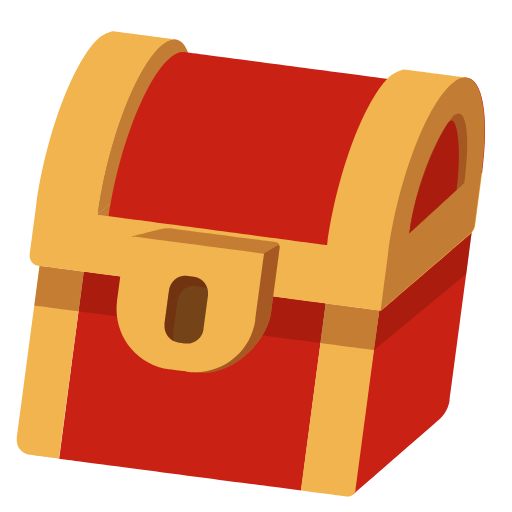
t = 0.00 s
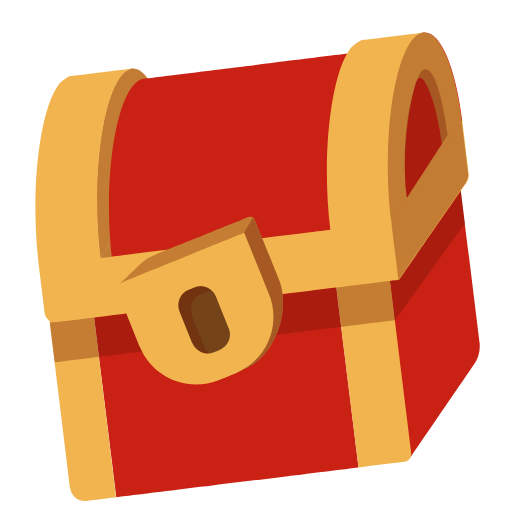
t = 0.80 s
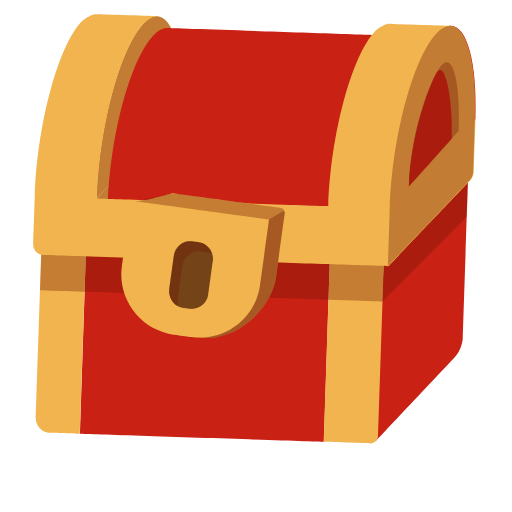
t = 1.67 s
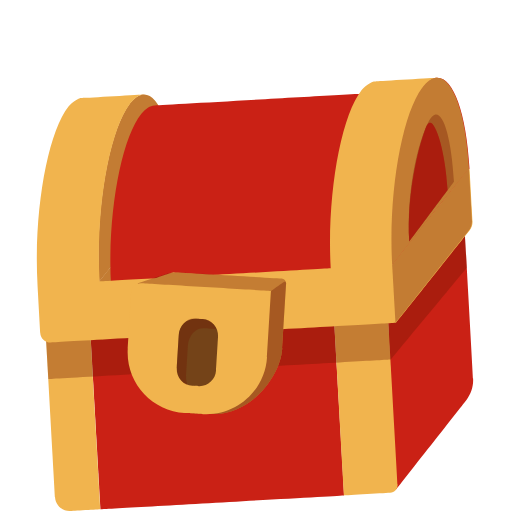
t = 2.48 s
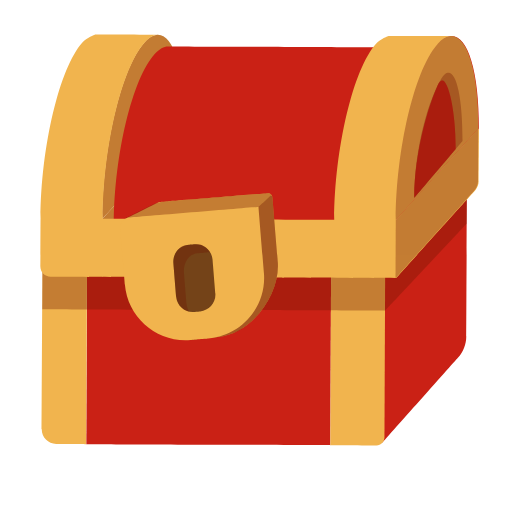
t = 3.37 s
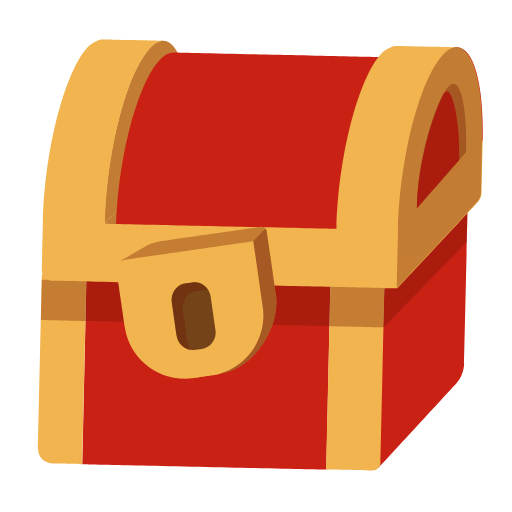
t = 4.15 s

The animated SVG that drew these frames (rendered in a browser with its animation timeline set to each time). Animation: 14 SMIL elements (animateTransform=14); one cycle of 5.00 s, repeats indefinitely.

<svg xmlns:xlink="http://www.w3.org/1999/xlink" xmlns="http://www.w3.org/2000/svg" width="228" inkscape:export-ydpi="96" xmlns:dc="http://purl.org/dc/elements/1.1/" viewBox="0 0 228 228" xmlns:rdf="http://www.w3.org/1999/02/22-rdf-syntax-ns#" inkscape:export-xdpi="96" version="1.1" xmlns:sodipodi="http://sodipodi.sourceforge.net/DTD/sodipodi-0.dtd" height="228" xmlns:svg="http://www.w3.org/2000/svg" xmlns:cc="http://creativecommons.org/ns#" xmlns:inkscape="http://www.inkscape.org/namespaces/inkscape" xmlns:osb="http://www.openswatchbook.org/uri/2009/osb" style="fill:none;stroke:none;">
    <defs>
        <clipPath id="clip_PreCompLayer_ff946ce58aa943c4b615cc4ee00e0ff1" clipPathUnits="userSpaceOnUse">
            <rect width="189" y="0" x="0" height="125"/>
        </clipPath>
        <clipPath id="clip_PreCompLayer_f9da0bbd21fd445da965a5a41744d58b" clipPathUnits="userSpaceOnUse">
            <rect width="189" y="0" x="0" height="59"/>
        </clipPath>
        <clipPath id="clip_PreCompLayer_5bf6cef5fcad4ff69f886f4012bf6747" clipPathUnits="userSpaceOnUse">
            <rect width="196" y="0" x="0" height="109"/>
        </clipPath>
        <clipPath id="clip_PreCompLayer_c5c73a21d9c84201a8c3eda62634b619" clipPathUnits="userSpaceOnUse">
            <rect width="37" y="0" x="0" height="108"/>
        </clipPath>
        <clipPath id="clip_PreCompLayer_0e8ad66f5f9b4323b40f545914d5bcde" clipPathUnits="userSpaceOnUse">
            <rect width="37" y="0" x="0" height="108"/>
        </clipPath>
        <clipPath id="clip_PreCompLayer_ff49719fd365419aada5e074847ad1bb" clipPathUnits="userSpaceOnUse">
            <rect width="69" y="0" x="0" height="63"/>
        </clipPath>
    </defs>
    <sodipodi:namedview borderlayer="true" pagecolor="#ffffff" bordercolor="#666666" inkscape:pagecheckerboard="true" inkscape:document-units="px"/>
    <title>questAvailable</title>
    <g id="MainComposition_fc17fcd2aeaa46a2988150c3cb10256f" inkscape:label="questAvailable" inkscape:groupmode="layer">
        <g transform="translate(114 116.927)">
            <g transform="rotate(5.625)">
                <g transform="scale(1 1)">
                    <g transform="translate(0 0)">
                        <g id="Layer_f1d546557b9a43fdb001d5edf78376fc_Layer_94b8791180c34db6be64bc772b66e65e" inkscape:label="▽ bottomBox (Null 1)" inkscape:groupmode="layer">
                            <g id="Layer_f1d546557b9a43fdb001d5edf78376fc" transform="matrix(1, 0, 0, 1, 0, 0)" inkscape:label="▽ bottomBox" inkscape:groupmode="layer" opacity="1">
                                <g id="PreCompLayer_ff946ce58aa943c4b615cc4ee00e0ff1" transform="matrix(1, 0, 0, 1, -95, -24)" inkscape:label="▽ bottomBox" inkscape:groupmode="layer" opacity="1">
                                    <g id="Layer_abd53b73f22f4182876b36295499e8f2" transform="matrix(1, 0, 0, 1, 170.264, 61.891)" inkscape:label="Fill 1" inkscape:groupmode="layer" opacity="1">
                                        <g id="Fill_30ef5772300441b395c214355aed1951" fill-opacity="1" transform="matrix(1, 0, 0, 1, 0, 0)" fill="#ca2115" inkscape:label="Fill 1" opacity="1">
                                            <path sodipodi:nodetypes="cccccc" d="M 15.009,23.759 C 15.009,23.759 -18.601,61.889 -18.601,61.889 -18.601,61.889 -17.641,-21.061 -17.641,-21.061 -17.641,-21.061 18.599,-61.891 18.599,-61.891 18.599,-61.891 18.599,14.299 18.599,14.299 18.599,17.789 17.319,21.149 15.009,23.759" style=""/>
                                        </g>
                                    </g>
                                    <g id="Layer_3d085d4829e1479e8869f49d73f23419" transform="matrix(1, 0, 0, 1, 74.207, 82.869)" inkscape:label="Fill 3" inkscape:groupmode="layer" opacity="1">
                                        <g id="Fill_4374f5eef74b48f7b44262863640fdca" fill-opacity="1" transform="matrix(1, 0, 0, 1, 0, 0)" fill="#ca2115" inkscape:label="Fill 3" opacity="1">
                                            <path sodipodi:nodetypes="cccc" d="M -54.336,42.033 C -54.336,42.033 54.334,42.033 54.334,42.033 54.334,42.033 54.334,-42.037 54.334,-42.037 54.334,-42.037 -54.336,-42.037 -54.336,-42.037 -54.336,-42.037 -54.336,42.033 -54.336,42.033 Z" style=""/>
                                        </g>
                                    </g>
                                    <g id="Layer_f84eca5659b04696901d856d43bafb80" transform="matrix(1, 0, 0, 1, 9.935, 82.869)" inkscape:label="Fill 5" inkscape:groupmode="layer" opacity="1">
                                        <g id="Fill_2b3171cf4bea4a9dab26820313ee1a34" fill-opacity="1" transform="matrix(1, 0, 0, 1, 0, 0)" fill="#f1b44e" inkscape:label="Fill 5" opacity="1">
                                            <path sodipodi:nodetypes="ccccc" d="M -9.935,-42.037 C -9.935,-42.037 -9.935,35.543 -9.935,35.543 -9.935,39.133 -7.045,42.033 -3.475,42.033 -3.475,42.033 9.935,42.033 9.935,42.033 9.935,42.033 9.935,-42.037 9.935,-42.037 9.935,-42.037 -9.935,-42.037 -9.935,-42.037 Z" style=""/>
                                        </g>
                                    </g>
                                    <g id="Layer_13db55820d774e0da6baae7b57f757a7" transform="matrix(1, 0, 0, 1, 140.581, 82.869)" inkscape:label="Fill 6" inkscape:groupmode="layer" opacity="1">
                                        <g id="Fill_1b39b2f9e4f14d23bf34cdda77c9aa3a" fill-opacity="1" transform="matrix(1, 0, 0, 1, 0, 0)" fill="#f1b44e" inkscape:label="Fill 6" opacity="1">
                                            <path sodipodi:nodetypes="ccccc" d="M -12.038,-42.037 C -12.038,-42.037 -12.038,42.033 -12.038,42.033 -12.038,42.033 8.502,42.033 8.502,42.033 10.452,42.033 12.042,40.453 12.042,38.513 12.042,38.513 12.042,-42.037 12.042,-42.037 12.042,-42.037 -12.038,-42.037 -12.038,-42.037 Z" style=""/>
                                        </g>
                                    </g>
                                </g>
                            </g>
                        </g>
                    </g>
                </g>
                <animateTransform repeatCount="indefinite" dur="5.000000" keyTimes="0.000000; 0.080000; 0.156667; 0.210000; 0.263333; 0.316667; 0.383333; 0.463333; 0.540000; 0.593333; 0.646667; 0.700000; 0.763333; 0.843333; 0.973333; 0.996667; 1" begin="0.000000" calcMode="spline" type="rotate" attributeName="transform" values="7.5; 0; -7.5; 0; 7.5; 0; 7.5; 0; -7.5; 0; 0.5; 0; 7.5; 0; 0; 7.5; 7.5" keySplines="0.167000 0.167000 0.833000 0.833000; 0.167000 0.167000 0.833000 0.833000; 0.167000 0.167000 0.833000 0.833000; 0.167000 0.167000 0.833000 0.833000; 0.167000 0.167000 0.833000 0.833000; 0.167000 0.167000 0.833000 0.833000; 0.167000 0.167000 0.833000 0.833000; 0.167000 0.167000 0.833000 0.833000; 0.167000 0.167000 0.833000 0.833000; 0.167000 0.167000 0.833000 0.833000; 0.167000 0.167000 0.833000 0.833000; 0.167000 0.167000 0.833000 0.833000; 0.167000 0.167000 0.833000 0.833000; 0.167000 0.167000 0.833000 0.833000; 0.167000 0.167000 0.833000 0.833000; 0.167000 0.167000 0.833000 0.833000"/>
            </g>
            <animateTransform repeatCount="indefinite" dur="5.000000" keyTimes="0.000000; 0.098593; 0.193333; 0.347417; 0.490000; 0.657280; 0.753333; 0.906100; 0.996667; 1" begin="0.000000" calcMode="spline" type="translate" attributeName="transform" values="114 114; 114 92; 114 123; 114 92; 114 123; 114 92; 114 123; 114 92; 114 114; 114 114" keySplines="0.167000 0.167000 0.833000 0.833000; 0.167000 0.167000 0.833000 0.833000; 0.167000 0.167000 0.833000 0.833000; 0.167000 0.167000 0.833000 0.833000; 0.167000 0.167000 0.833000 0.833000; 0.167000 0.167000 0.833000 0.833000; 0.167000 0.167000 0.833000 0.833000; 0.167000 0.167000 0.833000 0.833000; 0.000000 0.000000 0.000000 0.000000"/>
        </g>
        <g transform="translate(114 116.927)">
            <g transform="rotate(5.625)">
                <g transform="scale(1 1)">
                    <g transform="translate(0 0)">
                        <g id="Layer_ca53669c91254cdfa29a0ef41d8b9507_Layer_94b8791180c34db6be64bc772b66e65e" inkscape:label="▽ shadow (Null 1)" inkscape:groupmode="layer">
                            <g id="Layer_ca53669c91254cdfa29a0ef41d8b9507" transform="matrix(1, 0, 0, 1, 0, 0)" inkscape:label="▽ shadow" inkscape:groupmode="layer" opacity="1">
                                <g transform="translate(-0.5 12.6262)">
                                    <g transform="rotate(0)">
                                        <g transform="scale(1 1)">
                                            <g transform="translate(-94.5 -29.5)">
                                                <g id="PreCompLayer_f9da0bbd21fd445da965a5a41744d58b" inkscape:label="▽ shadow" inkscape:groupmode="layer" opacity="1">
                                                    <g id="Layer_5475fa397d564ca2b7a4362ee13cd11c" transform="matrix(1, 0, 0, 1, 76.31, 49.793)" inkscape:label="Fill 7" inkscape:groupmode="layer" opacity="0.3499999940395355">
                                                        <g id="Fill_51121b60232b48fca3493264464f4e9e" fill-opacity="1" transform="matrix(1, 0, 0, 1, 0, 0)" fill="#701604" inkscape:label="Fill 7" opacity="1">
                                                            <path sodipodi:nodetypes="cccc" d="M 76.31,-8.916 C 76.31,-8.916 -76.31,-8.916 -76.31,-8.916 -76.31,-8.916 -76.31,8.914 -76.31,8.914 -76.31,8.914 76.31,8.914 76.31,8.914" style=""/>
                                                        </g>
                                                    </g>
                                                    <g id="Layer_0336225c24b340ccaddbab601c2cfe5a" transform="matrix(1, 0, 0, 1, 170.743, 29.355)" inkscape:label="Fill 8" inkscape:groupmode="layer" opacity="0.3499999940395355">
                                                        <g id="Fill_2bfd612d6c6f4f99a7e9e749aac40b73" fill-opacity="1" transform="matrix(1, 0, 0, 1, 0, 0)" fill="#701604" inkscape:label="Fill 8" opacity="1">
                                                            <path sodipodi:nodetypes="cccc" d="M -18.123,29.355 C -18.123,29.355 18.127,-9.605 18.127,-9.605 18.127,-9.605 18.127,-29.355 18.127,-29.355 18.127,-29.355 -18.123,11.525 -18.123,11.525" style=""/>
                                                        </g>
                                                    </g>
                                                </g>
                                            </g>
                                        </g>
                                    </g>
                                    <animateTransform repeatCount="indefinite" dur="5.000000" keyTimes="0.000000; 0.083333; 0.106667; 0.206667; 0.253333; 0.300000; 0.356667; 0.450000; 0.543333; 0.693333; 0.733333; 0.760000; 0.843333; 0.873333; 0.913333; 0.946667; 1" begin="0.000000" calcMode="spline" type="translate" attributeName="transform" values="-0.5 5.5; -0.5 14.5; -0.5 5.5; -0.5 11.5; -0.5 6.5; -0.5 5.306; -0.5 10.5; -0.5 5.5; -0.5 19.5; -0.5 10.5; -0.5 4.325; -0.5 14.985; -0.5 6.5; -0.5 16.5; -0.5 9.5; -0.5 3.5; -0.5 3.5" keySplines="0.167000 0.167000 0.833000 0.833000; 0.167000 0.167000 0.833000 0.833000; 0.167000 0.167000 0.833000 0.833000; 0.167000 0.167000 0.833000 0.833000; 0.167000 0.167000 0.833000 0.833000; 0.167000 0.167000 0.833000 0.833000; 0.167000 0.167000 0.833000 0.833000; 0.167000 0.167000 0.833000 0.833000; 0.167000 0.167000 0.833000 0.833000; 0.167000 0.167000 0.833000 0.833000; 0.167000 0.167000 0.833000 0.833000; 0.167000 0.167000 0.833000 0.833000; 0.167000 0.167000 0.833000 0.833000; 0.167000 0.167000 0.833000 0.833000; 0.167000 0.167000 0.833000 0.833000; 0.000000 0.000000 0.000000 0.000000"/>
                                </g>
                            </g>
                        </g>
                    </g>
                </g>
                <animateTransform repeatCount="indefinite" dur="5.000000" keyTimes="0.000000; 0.080000; 0.156667; 0.210000; 0.263333; 0.316667; 0.383333; 0.463333; 0.540000; 0.593333; 0.646667; 0.700000; 0.763333; 0.843333; 0.973333; 0.996667; 1" begin="0.000000" calcMode="spline" type="rotate" attributeName="transform" values="7.5; 0; -7.5; 0; 7.5; 0; 7.5; 0; -7.5; 0; 0.5; 0; 7.5; 0; 0; 7.5; 7.5" keySplines="0.167000 0.167000 0.833000 0.833000; 0.167000 0.167000 0.833000 0.833000; 0.167000 0.167000 0.833000 0.833000; 0.167000 0.167000 0.833000 0.833000; 0.167000 0.167000 0.833000 0.833000; 0.167000 0.167000 0.833000 0.833000; 0.167000 0.167000 0.833000 0.833000; 0.167000 0.167000 0.833000 0.833000; 0.167000 0.167000 0.833000 0.833000; 0.167000 0.167000 0.833000 0.833000; 0.167000 0.167000 0.833000 0.833000; 0.167000 0.167000 0.833000 0.833000; 0.167000 0.167000 0.833000 0.833000; 0.167000 0.167000 0.833000 0.833000; 0.167000 0.167000 0.833000 0.833000; 0.167000 0.167000 0.833000 0.833000"/>
            </g>
            <animateTransform repeatCount="indefinite" dur="5.000000" keyTimes="0.000000; 0.098593; 0.193333; 0.347417; 0.490000; 0.657280; 0.753333; 0.906100; 0.996667; 1" begin="0.000000" calcMode="spline" type="translate" attributeName="transform" values="114 114; 114 92; 114 123; 114 92; 114 123; 114 92; 114 123; 114 92; 114 114; 114 114" keySplines="0.167000 0.167000 0.833000 0.833000; 0.167000 0.167000 0.833000 0.833000; 0.167000 0.167000 0.833000 0.833000; 0.167000 0.167000 0.833000 0.833000; 0.167000 0.167000 0.833000 0.833000; 0.167000 0.167000 0.833000 0.833000; 0.167000 0.167000 0.833000 0.833000; 0.167000 0.167000 0.833000 0.833000; 0.000000 0.000000 0.000000 0.000000"/>
        </g>
        <g transform="translate(114 116.927)">
            <g transform="rotate(5.625)">
                <g transform="scale(1 1)">
                    <g transform="translate(0 0)">
                        <g id="Layer_39ec11e7444743a0bbb39b0df372428b_Layer_94b8791180c34db6be64bc772b66e65e" inkscape:label="▽ topBox (Null 1)" inkscape:groupmode="layer">
                            <g id="Layer_39ec11e7444743a0bbb39b0df372428b" transform="matrix(1, 0, 0, 1, 0, 0)" inkscape:label="▽ topBox" inkscape:groupmode="layer" opacity="1">
                                <g transform="translate(0.473939 -28.0152)">
                                    <g transform="rotate(0)">
                                        <g transform="scale(1 1)">
                                            <g transform="translate(-98 -54.5)">
                                                <g id="PreCompLayer_5bf6cef5fcad4ff69f886f4012bf6747" inkscape:label="▽ topBox" inkscape:groupmode="layer" opacity="1">
                                                    <g id="Layer_1ed702f0b5aa4da6ba9d1639e617a818" transform="matrix(1, 0, 0, 1, 0, 0)" inkscape:label="▽ Group" inkscape:groupmode="layer" opacity="1">
                                                        <g id="PreCompLayer_c5c73a21d9c84201a8c3eda62634b619" transform="matrix(1, 0, 0, 1, 27.508, 0.006)" inkscape:label="▽ Group" inkscape:groupmode="layer" opacity="1">
                                                            <g id="Layer_fca4c800804b458d8a1462c014f35f67" transform="matrix(1, 0, 0, 1, 18.283, 53.966)" inkscape:label="Combined Shape" inkscape:groupmode="layer" opacity="1">
                                                                <g id="Group_15641624d69b4f70a4a8d56c77b3a33f" transform="matrix(1, 0, 0, 1, 0, 0)" inkscape:label="Combined Shape" opacity="1">
                                                                    <g id="Fill_b50ff2cf154f4b4dbe0dc44a07d81af4" fill-opacity="1" fill="#f1b44e" inkscape:label="Fill 1" style="">
                                                                        <path sodipodi:nodetypes="ccccccc" d="M 5.279,-53.896 C 3.609,-53.626 1.839,-52.516 -0.001,-50.456 -0.001,-50.456 -0.461,-49.846 -0.461,-49.846 -10.341,-38.006 -18.271,-3.436 -18.281,28.144 -18.281,28.144 -0.001,7.654 -0.001,7.654 -0.001,7.654 18.279,-12.836 18.279,-12.836 18.279,-39.096 12.799,-55.126 5.279,-53.896" style=""/>
                                                                        <path sodipodi:nodetypes="ccccc" d="M -18.283,53.968 C -18.283,53.968 16.587,14.888 16.587,14.888 17.677,13.658 18.287,12.078 18.287,10.428 18.287,10.428 18.287,-12.912 18.287,-12.912 18.287,-12.912 -18.283,28.068 -18.283,28.068 -18.283,28.068 -18.283,53.968 -18.283,53.968 Z" style=""/>
                                                                    </g>
                                                                </g>
                                                            </g>
                                                            <g id="Layer_7528ff5e7be44ea5b61c9e9b37a68bc3" transform="matrix(1, 0, 0, 1, 18.283, 53.966)" inkscape:label="Combined Shape" inkscape:groupmode="layer" opacity="0.3499999940395355">
                                                                <g id="Group_b14cb8ccce724a439264ed966d745b51" transform="matrix(1, 0, 0, 1, 0, 0)" inkscape:label="Combined Shape" opacity="1">
                                                                    <g id="Fill_e91d4b86b303483d8e9d67fad890f877" fill-opacity="1" fill="#701604" inkscape:label="Fill 1" style="">
                                                                        <path sodipodi:nodetypes="ccccccc" d="M 5.279,-53.896 C 3.609,-53.626 1.839,-52.516 -0.001,-50.456 -0.001,-50.456 -0.461,-49.846 -0.461,-49.846 -10.341,-38.006 -18.271,-3.436 -18.281,28.144 -18.281,28.144 -0.001,7.654 -0.001,7.654 -0.001,7.654 18.279,-12.836 18.279,-12.836 18.279,-39.096 12.799,-55.126 5.279,-53.896" style=""/>
                                                                        <path sodipodi:nodetypes="ccccc" d="M -18.283,53.968 C -18.283,53.968 16.587,14.888 16.587,14.888 17.677,13.658 18.287,12.078 18.287,10.428 18.287,10.428 18.287,-12.912 18.287,-12.912 18.287,-12.912 -18.283,28.068 -18.283,28.068 -18.283,28.068 -18.283,53.968 -18.283,53.968 Z" style=""/>
                                                                    </g>
                                                                </g>
                                                            </g>
                                                        </g>
                                                    </g>
                                                    <g id="Layer_12fe0b0b8f464a5395e533b2ab18855e" transform="matrix(1, 0, 0, 1, 94.561, 44.688)" inkscape:label="Fill 9" inkscape:groupmode="layer" opacity="1">
                                                        <g id="Fill_73ebaf1a81a84a45bd32005aab3ef4a0" fill-opacity="1" transform="matrix(1, 0, 0, 1, 0, 0)" fill="#ca2115" inkscape:label="Fill 9" opacity="1">
                                                            <path sodipodi:nodetypes="cccccc" d="M 38.705,39.529 C 38.705,8.639 46.695,-25.241 56.545,-36.141 58.415,-38.201 61.895,-39.491 61.895,-39.491 61.895,-39.491 -38.085,-39.531 -38.085,-39.531 -39.945,-39.541 -41.965,-38.451 -44.055,-36.141 -53.905,-25.241 -61.895,8.629 -61.895,39.529 -61.895,39.529 38.705,39.529 38.705,39.529 Z" style=""/>
                                                        </g>
                                                    </g>
                                                    <g id="Layer_de91f71321a34fe3b51ea9a081a1a5c2" transform="matrix(1, 0, 0, 1, 97.507, 53.969)" inkscape:label="Fill 10" inkscape:groupmode="layer" opacity="1">
                                                        <g id="Fill_3c86c54180114a9b9973d2a28ac2b174" fill-opacity="1" transform="matrix(1, 0, 0, 1, 0, 0)" fill="#f1b44e" inkscape:label="Fill 10" opacity="1">
                                                            <path sodipodi:nodetypes="cccccccccccccccccccc" d="M 60.943,28.071 C 60.953,-3.999 69.133,-39.139 79.223,-50.439 81.373,-52.849 83.433,-53.989 85.343,-53.969 85.343,-53.969 58.853,-53.939 58.853,-53.939 58.853,-53.939 57.033,-53.929 57.033,-53.929 57.033,-53.929 53.453,-52.589 51.543,-50.449 41.463,-39.139 33.283,-3.999 33.263,28.071 33.263,28.071 -69.827,28.071 -69.827,28.071 -69.817,-3.999 -61.637,-39.139 -51.547,-50.439 -49.407,-52.849 -47.337,-53.989 -45.427,-53.969 -45.427,-53.969 -71.917,-53.939 -71.917,-53.939 -71.917,-53.939 -73.747,-53.929 -73.747,-53.929 -73.747,-53.929 -77.317,-52.589 -79.227,-50.449 -89.317,-39.139 -97.497,-3.999 -97.507,28.071 -97.507,28.071 -97.507,49.441 -97.507,49.441 -97.507,51.941 -95.477,53.971 -92.977,53.971 -92.977,53.971 60.943,53.971 60.943,53.971 60.943,53.971 95.953,14.721 95.953,14.721 96.953,13.601 97.503,12.161 97.503,10.661 97.503,10.661 97.503,-12.909 97.503,-12.909 97.503,-12.909 60.943,28.071 60.943,28.071 Z" style=""/>
                                                        </g>
                                                    </g>
                                                    <g id="Layer_97ab6b92c5e5405aa1ee239b8909c688" transform="matrix(1, 0, 0, 1, 176.73, 41.061)" inkscape:label="Fill 12" inkscape:groupmode="layer" opacity="1">
                                                        <g id="Fill_baa8c8d2adc94b23b3f882b8c2953e0f" fill-opacity="1" transform="matrix(1, 0, 0, 1, 0, 0)" fill="#ca2115" inkscape:label="Fill 12" opacity="1">
                                                            <path sodipodi:nodetypes="ccccccc" d="M 5.279,-40.984 C 3.609,-40.714 1.839,-39.604 -0.001,-37.544 -0.001,-37.544 -0.461,-36.934 -0.461,-36.934 -10.341,-25.094 -18.271,9.476 -18.281,41.056 -18.281,41.056 -0.001,20.566 -0.001,20.566 -0.001,20.566 18.279,0.076 18.279,0.076 18.279,-26.184 12.799,-42.214 5.279,-40.984" style=""/>
                                                        </g>
                                                    </g>
                                                    <g id="Layer_cef86792b0a94e51b4e57c29edfb35be" transform="matrix(1, 0, 0, 1, 0, 0)" inkscape:label="▽ Group Copy" inkscape:groupmode="layer" opacity="1">
                                                        <g id="PreCompLayer_0e8ad66f5f9b4323b40f545914d5bcde" transform="matrix(1, 0, 0, 1, 158.175, 0.006)" inkscape:label="▽ Group Copy" inkscape:groupmode="layer" opacity="1">
                                                            <g id="Layer_34877680025b4b5ea4a1bd42fbef32d0" transform="matrix(1, 0, 0, 1, 18.283, 53.966)" inkscape:label="Combined Shape" inkscape:groupmode="layer" opacity="1">
                                                                <g id="Group_d2af6c72d306454dbf02746b1fd30bf2" transform="matrix(1, 0, 0, 1, 0, 0)" inkscape:label="Combined Shape" opacity="1">
                                                                    <g id="Fill_147aa5894a7545d6adbf4ae748496541" fill-opacity="1" fill="#f1b44e" inkscape:label="Fill 1" style="">
                                                                        <path sodipodi:nodetypes="ccccccc" d="M 5.279,-53.896 C 3.609,-53.626 1.839,-52.516 -0.001,-50.456 -0.001,-50.456 -0.461,-49.846 -0.461,-49.846 -10.341,-38.006 -18.271,-3.436 -18.281,28.144 -18.281,28.144 -0.001,7.654 -0.001,7.654 -0.001,7.654 18.279,-12.836 18.279,-12.836 18.279,-39.096 12.799,-55.126 5.279,-53.896" style=""/>
                                                                        <path sodipodi:nodetypes="ccccc" d="M -18.283,53.968 C -18.283,53.968 16.587,14.888 16.587,14.888 17.677,13.658 18.287,12.078 18.287,10.428 18.287,10.428 18.287,-12.912 18.287,-12.912 18.287,-12.912 -18.283,28.068 -18.283,28.068 -18.283,28.068 -18.283,53.968 -18.283,53.968 Z" style=""/>
                                                                    </g>
                                                                </g>
                                                            </g>
                                                            <g id="Layer_513b6494162b4d0b91146fead21c3dd0" transform="matrix(1, 0, 0, 1, 18.283, 53.966)" inkscape:label="Combined Shape" inkscape:groupmode="layer" opacity="0.3499999940395355">
                                                                <g id="Group_a2ac7b97958d4584bff43d55bfdc97f1" transform="matrix(1, 0, 0, 1, 0, 0)" inkscape:label="Combined Shape" opacity="1">
                                                                    <g id="Fill_298659044a7147a5b175653f1c3e3f31" fill-opacity="1" fill="#701604" inkscape:label="Fill 1" style="">
                                                                        <path sodipodi:nodetypes="ccccccc" d="M 5.279,-53.896 C 3.609,-53.626 1.839,-52.516 -0.001,-50.456 -0.001,-50.456 -0.461,-49.846 -0.461,-49.846 -10.341,-38.006 -18.271,-3.436 -18.281,28.144 -18.281,28.144 -0.001,7.654 -0.001,7.654 -0.001,7.654 18.279,-12.836 18.279,-12.836 18.279,-39.096 12.799,-55.126 5.279,-53.896" style=""/>
                                                                        <path sodipodi:nodetypes="ccccc" d="M -18.283,53.968 C -18.283,53.968 16.587,14.888 16.587,14.888 17.677,13.658 18.287,12.078 18.287,10.428 18.287,10.428 18.287,-12.912 18.287,-12.912 18.287,-12.912 -18.283,28.068 -18.283,28.068 -18.283,28.068 -18.283,53.968 -18.283,53.968 Z" style=""/>
                                                                    </g>
                                                                </g>
                                                            </g>
                                                        </g>
                                                    </g>
                                                    <g id="Layer_898635278af24c0d96fe8eeb567011ca" transform="matrix(1, 0, 0, 1, 177.052, 44.247)" inkscape:label="Fill 14" inkscape:groupmode="layer" opacity="0.3499999940395355">
                                                        <g id="Fill_e87af2ba651a46b4b7c772fc1bd4c992" fill-opacity="1" transform="matrix(1, 0, 0, 1, 0, 0)" fill="#701604" inkscape:label="Fill 14" opacity="1">
                                                            <path sodipodi:nodetypes="ccccc" d="M 10.691,2.409 C 10.691,-16.951 7.831,-28.771 3.911,-27.861 3.031,-27.661 2.111,-26.841 1.151,-25.321 1.151,-25.321 0.911,-24.871 0.911,-24.871 -4.239,-16.141 -10.679,4.629 -10.689,27.909" style=""/>
                                                        </g>
                                                    </g>
                                                    <g id="Layer_54853b6e2a4e49ac898b4be79489f466" transform="matrix(1, 0, 0, 1, 175.532, 45.978)" inkscape:label="Fill 15" inkscape:groupmode="layer" opacity="1">
                                                        <g id="Fill_73b030ac82e14260a2430e558a0ff985" fill-opacity="1" transform="matrix(1, 0, 0, 1, 0, 0)" fill="#ca2115" inkscape:label="Fill 15" opacity="1">
                                                            <path sodipodi:nodetypes="ccccc" d="M 9.172,4.249 C 9.172,-13.431 5.532,-26.971 2.852,-26.141 2.252,-25.961 1.622,-25.211 0.972,-23.821 0.972,-23.821 0.802,-23.411 0.802,-23.411 -2.718,-15.441 -9.158,4.919 -9.168,26.179 -9.168,26.179 9.172,4.249 9.172,4.249 Z" style=""/>
                                                        </g>
                                                    </g>
                                                    <g id="Layer_e2c5f0b8eeb4457392b64371914f9092" transform="matrix(1, 0, 0, 1, 175.532, 45.978)" inkscape:label="Fill 15" inkscape:groupmode="layer" opacity="0.3499999940395355">
                                                        <g id="Fill_5ccd0942f4864077b4e3a5b43840556d" fill-opacity="1" transform="matrix(1, 0, 0, 1, 0, 0)" fill="#701604" inkscape:label="Fill 15" opacity="1">
                                                            <path sodipodi:nodetypes="ccccc" d="M 9.172,4.249 C 9.172,-13.431 5.532,-26.971 2.852,-26.141 2.252,-25.961 1.622,-25.211 0.972,-23.821 0.972,-23.821 0.802,-23.411 0.802,-23.411 -2.718,-15.441 -9.158,4.919 -9.168,26.179 -9.168,26.179 9.172,4.249 9.172,4.249 Z" style=""/>
                                                        </g>
                                                    </g>
                                                </g>
                                            </g>
                                        </g>
                                    </g>
                                    <animateTransform repeatCount="indefinite" dur="5.000000" keyTimes="0.000000; 0.080000; 0.100000; 0.210000; 0.303333; 0.346667; 0.440000; 0.443333; 0.536667; 0.643333; 0.736667; 0.740000; 0.850000; 0.860000; 0.943333; 0.950000; 0.996667; 1" begin="0.000000" calcMode="spline" type="translate" attributeName="transform" values="-2 -36.5; -2 -25.5; -2 -36.5; 4 -30.5; -2 -36.5; -0.137 -29.5; 3.854 -36.254; 4 -36.5; -2 -21.5; 4 -22.5; -2 -36.5; -1.818 -22.5; 4 -36.5; 3.349 -22.5; -2 -36.5; -2 -34.5; -2 -36.5; -2 -36.5" keySplines="0.167000 0.167000 0.833000 0.833000; 0.167000 0.167000 0.833000 0.833000; 0.167000 0.167000 0.833000 0.833000; 0.167000 0.167000 0.833000 0.833000; 0.167000 0.167000 0.833000 0.833000; 0.167000 0.167000 0.833000 0.833000; 0.167000 0.167000 0.833000 0.833000; 0.167000 0.167000 0.833000 0.833000; 0.167000 0.167000 0.833000 0.833000; 0.167000 0.167000 0.833000 0.833000; 0.167000 0.167000 0.833000 0.833000; 0.167000 0.167000 0.833000 0.833000; 0.167000 0.167000 0.833000 0.833000; 0.167000 0.167000 0.833000 0.833000; 0.167000 0.167000 0.833000 0.833000; 0.167000 0.167000 0.833000 0.833000; 0.000000 0.000000 0.000000 0.000000"/>
                                </g>
                            </g>
                        </g>
                    </g>
                </g>
                <animateTransform repeatCount="indefinite" dur="5.000000" keyTimes="0.000000; 0.080000; 0.156667; 0.210000; 0.263333; 0.316667; 0.383333; 0.463333; 0.540000; 0.593333; 0.646667; 0.700000; 0.763333; 0.843333; 0.973333; 0.996667; 1" begin="0.000000" calcMode="spline" type="rotate" attributeName="transform" values="7.5; 0; -7.5; 0; 7.5; 0; 7.5; 0; -7.5; 0; 0.5; 0; 7.5; 0; 0; 7.5; 7.5" keySplines="0.167000 0.167000 0.833000 0.833000; 0.167000 0.167000 0.833000 0.833000; 0.167000 0.167000 0.833000 0.833000; 0.167000 0.167000 0.833000 0.833000; 0.167000 0.167000 0.833000 0.833000; 0.167000 0.167000 0.833000 0.833000; 0.167000 0.167000 0.833000 0.833000; 0.167000 0.167000 0.833000 0.833000; 0.167000 0.167000 0.833000 0.833000; 0.167000 0.167000 0.833000 0.833000; 0.167000 0.167000 0.833000 0.833000; 0.167000 0.167000 0.833000 0.833000; 0.167000 0.167000 0.833000 0.833000; 0.167000 0.167000 0.833000 0.833000; 0.167000 0.167000 0.833000 0.833000; 0.167000 0.167000 0.833000 0.833000"/>
            </g>
            <animateTransform repeatCount="indefinite" dur="5.000000" keyTimes="0.000000; 0.098593; 0.193333; 0.347417; 0.490000; 0.657280; 0.753333; 0.906100; 0.996667; 1" begin="0.000000" calcMode="spline" type="translate" attributeName="transform" values="114 114; 114 92; 114 123; 114 92; 114 123; 114 92; 114 123; 114 92; 114 114; 114 114" keySplines="0.167000 0.167000 0.833000 0.833000; 0.167000 0.167000 0.833000 0.833000; 0.167000 0.167000 0.833000 0.833000; 0.167000 0.167000 0.833000 0.833000; 0.167000 0.167000 0.833000 0.833000; 0.167000 0.167000 0.833000 0.833000; 0.167000 0.167000 0.833000 0.833000; 0.167000 0.167000 0.833000 0.833000; 0.000000 0.000000 0.000000 0.000000"/>
        </g>
        <g transform="translate(114 116.927)">
            <g transform="rotate(5.625)">
                <g transform="scale(1 1)">
                    <g transform="translate(0 0)">
                        <g id="Layer_24395e9764d24aa2b6508c471bbe8b67_Layer_94b8791180c34db6be64bc772b66e65e" inkscape:label="▽ lock (Null 1)" inkscape:groupmode="layer">
                            <g id="Layer_24395e9764d24aa2b6508c471bbe8b67" transform="matrix(1, 0, 0, 1, 0, 0)" inkscape:label="▽ lock" inkscape:groupmode="layer" opacity="1">
                                <g transform="translate(-24.218 17.7093)">
                                    <g transform="rotate(3.18182)">
                                        <g transform="scale(1 1)">
                                            <g transform="translate(-34.5 -31.5)">
                                                <g id="PreCompLayer_ff49719fd365419aada5e074847ad1bb" inkscape:label="▽ lock" inkscape:groupmode="layer" opacity="1">
                                                    <g id="Layer_7dfe656747704bb3a0b881e20aa9ba1d" transform="matrix(1, 0, 0, 1, 36.052, 31.172)" inkscape:label="Fill 17" inkscape:groupmode="layer" opacity="1">
                                                        <g id="Fill_7b5b6e1d14cb41fbad5c803f5fa58d9f" fill-opacity="1" transform="matrix(1, 0, 0, 1, 0, 0)" fill="#f1b44e" inkscape:label="Fill 17" opacity="1">
                                                            <path sodipodi:nodetypes="ccccccc" d="M -32.623,-25.272 C -32.623,-25.272 -17.893,-31.172 -17.893,-31.172 -17.893,-31.172 30.537,-31.172 30.537,-31.172 31.687,-31.172 32.627,-30.242 32.627,-29.092 32.627,-29.092 32.627,-0.282 32.627,-0.282 32.627,13.648 18.907,30.858 3.337,30.858 3.337,30.858 -9.673,31.168 -9.673,31.168" style=""/>
                                                        </g>
                                                    </g>
                                                    <g id="Layer_9aee1497a30e4420a97fabb55e88fb33" transform="matrix(1, 0, 0, 1, 35.694, 31.172)" inkscape:label="Fill 18" inkscape:groupmode="layer" opacity="0.3499999940395355">
                                                        <g id="Fill_15afdba192754c1ca37ff6b47ebe0ade" fill-opacity="1" transform="matrix(1, 0, 0, 1, 0, 0)" fill="#701604" inkscape:label="Fill 18" opacity="1">
                                                            <path sodipodi:nodetypes="cccccccc" d="M -32.982,-25.272 C -32.982,-25.272 -21.292,-29.952 -21.292,-29.952 -19.282,-30.762 -17.142,-31.172 -14.982,-31.172 -14.982,-31.172 30.828,-31.172 30.828,-31.172 32.018,-31.172 32.978,-30.212 32.978,-29.022 32.978,-29.022 32.978,-0.282 32.978,-0.282 32.978,13.648 19.258,30.858 3.688,30.858 3.688,30.858 -9.312,31.168 -9.312,31.168" style=""/>
                                                        </g>
                                                    </g>
                                                    <g id="Layer_4dc634b5a61740828f8c0af0383fa239" transform="matrix(1, 0, 0, 1, 47.529, 31.819)" inkscape:label="Fill 19" inkscape:groupmode="layer" opacity="0.3499999940395355">
                                                        <g id="Fill_a2ae2508746e47219b6f759f98f99396" fill-opacity="1" transform="matrix(1, 0, 0, 1, 0, 0)" fill="#701604" inkscape:label="Fill 19" opacity="1">
                                                            <path sodipodi:nodetypes="cccccc" d="M 14.604,-26.026 C 14.604,-26.026 20.094,-30.386 20.094,-30.386 20.524,-30.716 21.144,-30.416 21.144,-29.886 21.144,-29.886 21.144,-0.936 21.144,-0.936 21.144,12.994 7.424,30.214 -8.146,30.214 -8.146,30.214 -21.146,30.524 -21.146,30.524" style=""/>
                                                        </g>
                                                    </g>
                                                    <g id="Layer_f2fe9e1bdd114e05beca53b6bd87e175" transform="matrix(1, 0, 0, 1, 31.065, 34.07)" inkscape:label="Fill 20" inkscape:groupmode="layer" opacity="1">
                                                        <g id="Fill_baa3037b94e74ef3aa675f58bf1f420b" fill-opacity="1" transform="matrix(1, 0, 0, 1, 0, 0)" fill="#f1b44e" inkscape:label="Fill 20" opacity="1">
                                                            <path sodipodi:nodetypes="cccccccc" d="M 31.065,1.224 C 31.065,16.164 18.915,28.274 3.935,28.274 3.935,28.274 -3.935,28.274 -3.935,28.274 -18.915,28.274 -31.065,16.164 -31.065,1.224 -31.065,1.224 -31.065,-23.866 -31.065,-23.866 -31.065,-26.296 -29.085,-28.276 -26.635,-28.276 -26.635,-28.276 31.065,-28.276 31.065,-28.276 31.065,-28.276 31.065,1.224 31.065,1.224" style=""/>
                                                        </g>
                                                    </g>
                                                    <g id="Layer_cc81efef914f48ba9033bde0934e2fa3" transform="matrix(1, 0, 0, 1, 31.065, 35.038)" inkscape:label="Fill 21" inkscape:groupmode="layer" opacity="1">
                                                        <g id="Fill_fbcc36e9a15c4f0ebebe31ab6025fdd8" fill-opacity="1" transform="matrix(1, 0, 0, 1, 0, 0)" fill="#744318" inkscape:label="Fill 21" opacity="1">
                                                            <path sodipodi:nodetypes="ccccccccc" d="M 1.354,14.972 C 1.354,14.972 -1.356,14.972 -1.356,14.972 -5.446,14.972 -8.756,11.662 -8.756,7.582 -8.756,7.582 -8.756,-7.588 -8.756,-7.588 -8.756,-11.668 -5.446,-14.968 -1.356,-14.968 -1.356,-14.968 1.354,-14.968 1.354,-14.968 5.444,-14.968 8.754,-11.668 8.754,-7.588 8.754,-7.588 8.754,7.582 8.754,7.582 8.754,11.662 5.444,14.972 1.354,14.972" style=""/>
                                                        </g>
                                                    </g>
                                                    <g id="Layer_df7f8f0a349842b2a3a12615f8ec9ab4" transform="matrix(1, 0, 0, 1, 30.623, 34.935)" inkscape:label="Fill 22" inkscape:groupmode="layer" opacity="0.3499999940395355">
                                                        <g id="Fill_4884aeb7a2dd4ea1aa3b3b8ba87e5e5e" fill-opacity="1" transform="matrix(1, 0, 0, 1, 0, 0)" fill="#701604" inkscape:label="Fill 22" opacity="1">
                                                            <path sodipodi:nodetypes="ccccccccccc" d="M -3.984,10.825 C -3.984,10.825 -3.984,-2.585 -3.984,-2.585 -3.984,-7.155 -1.004,-10.855 2.666,-10.855 2.666,-10.855 6.876,-10.855 6.876,-10.855 7.366,-10.855 7.846,-10.775 8.316,-10.645 7.166,-13.155 5.026,-14.865 2.546,-14.865 2.546,-14.865 -1.664,-14.865 -1.664,-14.865 -5.334,-14.865 -8.314,-11.165 -8.314,-6.605 -8.314,-6.605 -8.314,6.805 -8.314,6.805 -8.314,10.755 -6.084,14.045 -3.094,14.865 -3.644,13.665 -3.984,12.295 -3.984,10.825" style=""/>
                                                        </g>
                                                    </g>
                                                </g>
                                            </g>
                                        </g>
                                        <animateTransform repeatCount="indefinite" dur="5.000000" keyTimes="0.000000; 0.050000; 0.160000; 0.300000; 0.410000; 0.530000; 0.640000; 0.740000; 0.850000; 0.996667; 1" begin="0.000000" calcMode="spline" type="rotate" attributeName="transform" values="0; 15; -15; 15; -15; 15; -15; 15; -15; 0; 0" keySplines="0.167000 0.167000 0.833000 0.833000; 0.167000 0.167000 0.833000 0.833000; 0.167000 0.167000 0.833000 0.833000; 0.167000 0.167000 0.833000 0.833000; 0.167000 0.167000 0.833000 0.833000; 0.167000 0.167000 0.833000 0.833000; 0.167000 0.167000 0.833000 0.833000; 0.167000 0.167000 0.833000 0.833000; 0.167000 0.167000 0.833000 0.833000; 0.000000 0.000000 0.000000 0.000000"/>
                                    </g>
                                    <animateTransform repeatCount="indefinite" dur="5.000000" keyTimes="0.000000; 0.026667; 0.080000; 0.130000; 0.183333; 0.233333; 0.286667; 0.370000; 0.423333; 0.486667; 0.540000; 0.586667; 0.640000; 0.716667; 0.770000; 0.846667; 0.900000; 0.996667; 1" begin="0.000000" calcMode="spline" type="translate" attributeName="transform" values="-24.218 24.231; -24.218 34.231; -24.218 14.231; -24.218 34.231; -24.218 14.231; -24.218 34.231; -24.218 14.231; -24.218 34.231; -24.218 14.231; -24.218 34.231; -24.218 14.231; -24.218 34.231; -24.218 14.231; -24.218 34.231; -24.218 14.231; -24.218 34.231; -24.218 14.231; -24.218 24.231; -24.218 24.231" keySplines="0.167000 0.167000 0.833000 0.833000; 0.167000 0.167000 0.833000 0.833000; 0.167000 0.167000 0.833000 0.833000; 0.167000 0.167000 0.833000 0.833000; 0.167000 0.167000 0.833000 0.833000; 0.167000 0.167000 0.833000 0.833000; 0.167000 0.167000 0.833000 0.833000; 0.167000 0.167000 0.833000 0.833000; 0.167000 0.167000 0.833000 0.833000; 0.167000 0.167000 0.833000 0.833000; 0.167000 0.167000 0.833000 0.833000; 0.167000 0.167000 0.833000 0.833000; 0.167000 0.167000 0.833000 0.833000; 0.167000 0.167000 0.833000 0.833000; 0.167000 0.167000 0.833000 0.833000; 0.167000 0.167000 0.833000 0.833000; 0.167000 0.167000 0.833000 0.833000; 0.000000 0.000000 0.000000 0.000000"/>
                                </g>
                            </g>
                        </g>
                    </g>
                </g>
                <animateTransform repeatCount="indefinite" dur="5.000000" keyTimes="0.000000; 0.080000; 0.156667; 0.210000; 0.263333; 0.316667; 0.383333; 0.463333; 0.540000; 0.593333; 0.646667; 0.700000; 0.763333; 0.843333; 0.973333; 0.996667; 1" begin="0.000000" calcMode="spline" type="rotate" attributeName="transform" values="7.5; 0; -7.5; 0; 7.5; 0; 7.5; 0; -7.5; 0; 0.5; 0; 7.5; 0; 0; 7.5; 7.5" keySplines="0.167000 0.167000 0.833000 0.833000; 0.167000 0.167000 0.833000 0.833000; 0.167000 0.167000 0.833000 0.833000; 0.167000 0.167000 0.833000 0.833000; 0.167000 0.167000 0.833000 0.833000; 0.167000 0.167000 0.833000 0.833000; 0.167000 0.167000 0.833000 0.833000; 0.167000 0.167000 0.833000 0.833000; 0.167000 0.167000 0.833000 0.833000; 0.167000 0.167000 0.833000 0.833000; 0.167000 0.167000 0.833000 0.833000; 0.167000 0.167000 0.833000 0.833000; 0.167000 0.167000 0.833000 0.833000; 0.167000 0.167000 0.833000 0.833000; 0.167000 0.167000 0.833000 0.833000; 0.167000 0.167000 0.833000 0.833000"/>
            </g>
            <animateTransform repeatCount="indefinite" dur="5.000000" keyTimes="0.000000; 0.098593; 0.193333; 0.347417; 0.490000; 0.657280; 0.753333; 0.906100; 0.996667; 1" begin="0.000000" calcMode="spline" type="translate" attributeName="transform" values="114 114; 114 92; 114 123; 114 92; 114 123; 114 92; 114 123; 114 92; 114 114; 114 114" keySplines="0.167000 0.167000 0.833000 0.833000; 0.167000 0.167000 0.833000 0.833000; 0.167000 0.167000 0.833000 0.833000; 0.167000 0.167000 0.833000 0.833000; 0.167000 0.167000 0.833000 0.833000; 0.167000 0.167000 0.833000 0.833000; 0.167000 0.167000 0.833000 0.833000; 0.167000 0.167000 0.833000 0.833000; 0.000000 0.000000 0.000000 0.000000"/>
        </g>
        <g transform="translate(114 116.927)">
            <g transform="rotate(5.625)">
                <g transform="scale(1 1)">
                    <g transform="translate(0 0)">
                        <g id="Layer_94b8791180c34db6be64bc772b66e65e" inkscape:label="Null 1" inkscape:groupmode="layer" opacity="0"/>
                    </g>
                </g>
                <animateTransform repeatCount="indefinite" dur="5.000000" keyTimes="0.000000; 0.080000; 0.156667; 0.210000; 0.263333; 0.316667; 0.383333; 0.463333; 0.540000; 0.593333; 0.646667; 0.700000; 0.763333; 0.843333; 0.973333; 0.996667; 1" begin="0.000000" calcMode="spline" type="rotate" attributeName="transform" values="7.5; 0; -7.5; 0; 7.5; 0; 7.5; 0; -7.5; 0; 0.5; 0; 7.5; 0; 0; 7.5; 7.5" keySplines="0.167000 0.167000 0.833000 0.833000; 0.167000 0.167000 0.833000 0.833000; 0.167000 0.167000 0.833000 0.833000; 0.167000 0.167000 0.833000 0.833000; 0.167000 0.167000 0.833000 0.833000; 0.167000 0.167000 0.833000 0.833000; 0.167000 0.167000 0.833000 0.833000; 0.167000 0.167000 0.833000 0.833000; 0.167000 0.167000 0.833000 0.833000; 0.167000 0.167000 0.833000 0.833000; 0.167000 0.167000 0.833000 0.833000; 0.167000 0.167000 0.833000 0.833000; 0.167000 0.167000 0.833000 0.833000; 0.167000 0.167000 0.833000 0.833000; 0.167000 0.167000 0.833000 0.833000; 0.167000 0.167000 0.833000 0.833000"/>
            </g>
            <animateTransform repeatCount="indefinite" dur="5.000000" keyTimes="0.000000; 0.098593; 0.193333; 0.347417; 0.490000; 0.657280; 0.753333; 0.906100; 0.996667; 1" begin="0.000000" calcMode="spline" type="translate" attributeName="transform" values="114 114; 114 92; 114 123; 114 92; 114 123; 114 92; 114 123; 114 92; 114 114; 114 114" keySplines="0.167000 0.167000 0.833000 0.833000; 0.167000 0.167000 0.833000 0.833000; 0.167000 0.167000 0.833000 0.833000; 0.167000 0.167000 0.833000 0.833000; 0.167000 0.167000 0.833000 0.833000; 0.167000 0.167000 0.833000 0.833000; 0.167000 0.167000 0.833000 0.833000; 0.167000 0.167000 0.833000 0.833000; 0.000000 0.000000 0.000000 0.000000"/>
        </g>
    </g>
</svg>
